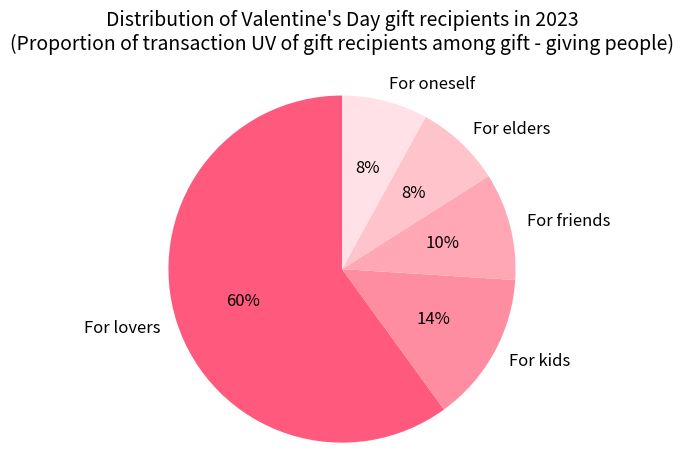

Here is the Python script that generated this plot:
import matplotlib.pyplot as plt

# Data
labels = ['For lovers', 'For kids', 'For friends', 'For elders', 'For oneself']
sizes = [60, 14, 10, 8, 8]

# Pie chart colors can be customized or use the default
colors = ['#FF5A7D', '#FF8DA1', '#FFA7B5', '#FFC3CB', '#FFE1E7']

# Draw a pie chart
fig, ax = plt.subplots()
ax.pie(
    sizes,
    labels=labels,
    autopct='%1.0f%%',
    startangle=90,
    colors=colors,
    textprops={'fontsize': 12}
)

# Keep it circular
ax.axis('equal')
plt.title('Distribution of Valentine\'s Day gift recipients in 2023\n(Proportion of transaction UV of gift recipients among gift - giving people)', fontsize=14, pad=20)
plt.tight_layout()
plt.show()
